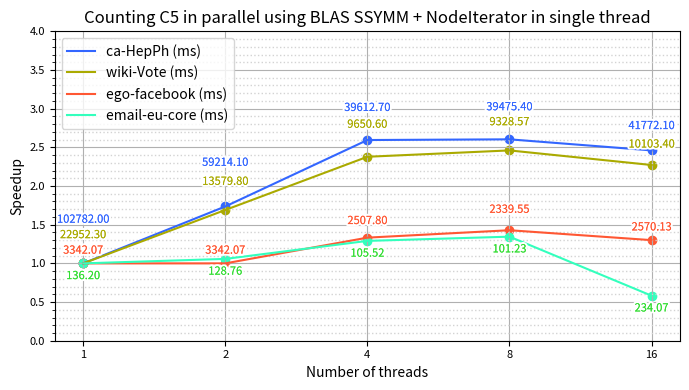

Here is the Python script that generated this plot: (Note: this script raises an exception after producing the figure.)
import os
import matplotlib.pyplot as plt
from matplotlib import patheffects 

names = ['email-eu-core', 'ego-facebook', 'wiki-Vote', 'ca-HepPh', 'p2p-Gnutella25']
n = [1005, 4039, 7115, 12008, 22687]
x = [1,2,4,8,16]
y1 = [136.196, 128.759, 105.521, 101.232, 234.072]
y2 = [3342.07, 3342.07, 2507.8, 2339.55, 2570.13]
y3 = [22952.3, 13579.8, 9650.6, 9328.57, 10103.4]
y4 = [102782, 59214.1, 39612.7, 39475.4, 41772.1]

y1_speedup = [y1[0]/y1[i] for i in range(len(y1))]
y2_speedup = [y2[0]/y2[i] for i in range(len(y2))]
y3_speedup = [y3[0]/y3[i] for i in range(len(y3))]
y4_speedup = [y4[0]/y4[i] for i in range(len(y4))]

plt.figure(figsize=(7, 4))

plt.plot(x, y4_speedup, label= 'ca-HepPh (ms)', color='#3366ff')
plt.plot(x, y3_speedup, label='wiki-Vote (ms)', color='#aaaa00')  
plt.plot(x, y2_speedup, label= 'ego-facebook (ms)', color='#ff5733')
plt.plot(x, y1_speedup, label='email-eu-core (ms)', color='#33ffbd')  

plt.scatter(x, y4_speedup, color='#3366ff')
plt.scatter(x, y3_speedup, color='#aaaa00')
plt.scatter(x, y2_speedup, color='#ff5733')
plt.scatter(x, y1_speedup, color='#33ffbd')

def add_contour(text):
    return [patheffects.withStroke(linewidth=3, foreground='white'), patheffects.Normal()]

for i in range(len(x)):
    offset1 = 0
    offset2 = 0
    offset3 = 0
    offset4 = 0
    if (i == 1 or i == 0):
        offset3 = 0.2
        offset4 = 0.4
    if i == 2:
        offset2 = 0.05
        offset3 = 0.25
        offset4 = 0.25
    if i == 3:
        offset2 = 0.1
        offset3 = 0.2
        offset4 = 0.25
    if i == 4:
        offset3 = 0.1
        offset4 = 0.15

    text1 = plt.text(x[i], y1_speedup[i]-0.1+offset1, f'{y1[i]:.2f}', ha='center', va='top', fontsize=8, color='#33dd33')
    text1.set_path_effects(add_contour(text1)) 
    
    text2 = plt.text(x[i], y2_speedup[i]+0.1+offset2, f'{y2[i]:.2f}', ha='center', va='bottom', fontsize=8, color='#ff5733')
    text2.set_path_effects(add_contour(text2))

    text3 = plt.text(x[i], y3_speedup[i]+0.1+offset3, f'{y3[i]:.2f}', ha='center', va='bottom', fontsize=8, color='#aaaa00')
    text3.set_path_effects(add_contour(text3))

    text4 = plt.text(x[i], y4_speedup[i]+0.1+offset4, f'{y4[i]:.2f}', ha='center', va='bottom', fontsize=8, color='#3366ff')
    text4.set_path_effects(add_contour(text4))

plt.xlabel('Number of threads')
plt.ylabel('Speedup')
plt.title('Counting C5 in parallel using BLAS SSYMM + NodeIterator in single thread')
plt.legend(loc='upper left')
plt.xscale('log', base=2)
plt.xticks(x,x)
plt.yticks([i/2 for i in range(0, 10, 1)])
plt.minorticks_on()

plt.grid(True, zorder=0)
plt.grid(which='minor', linestyle=':', linewidth='1', color='lightgrey', zorder=0)

plt.ylim(0, 4)

plt.tick_params(axis='both', which='major', labelsize=8)

plt.tight_layout()

script_dir = os.path.dirname(os.path.abspath(__file__))
plt.savefig(os.path.join(script_dir, 'C5BLASNI.png'))

plt.show()
